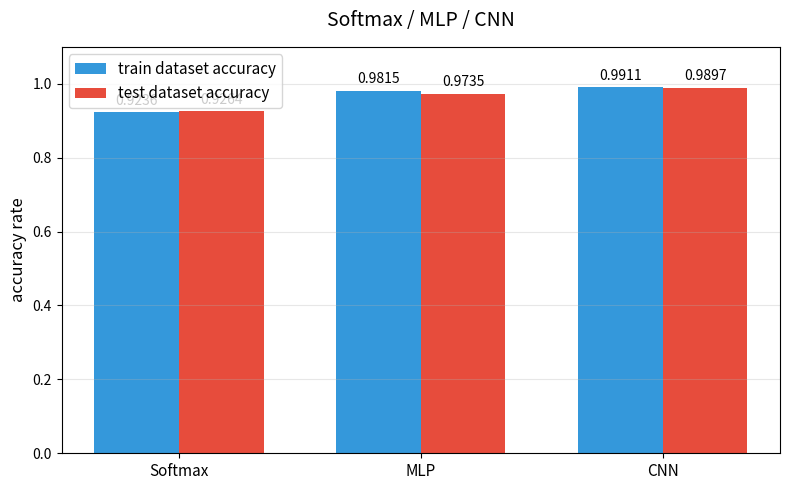

This figure's Python source:
import matplotlib.pyplot as plt
import numpy as np

# 1. 三组数据：(训练集准确率, 测试集准确率)
data = {
    "Softmax": (0.9236483333333334, 0.92643),
    "MLP": (0.9814833333333334, 0.97346),
    "CNN": (0.991085, 0.9896799999999999),
}

# 提取标签、训练准确率、测试准确率
models = list(data.keys())
train_acc = [data[item][0] for item in models]
test_acc = [data[item][1] for item in models]

# 2. 绘图基础设置
x = np.arange(len(models))  # x轴位置
width = 0.35  # 柱子宽度

fig, ax = plt.subplots(figsize=(8, 5))
# 绘制两组柱状图
bar1 = ax.bar(
    x - width / 2, train_acc, width, label="train dataset accuracy", color="#3498db"
)
bar2 = ax.bar(
    x + width / 2, test_acc, width, label="test dataset accuracy", color="#e74c3c"
)


# 3. 在柱子顶部标注数值
def add_label(bars):
    for bar in bars:
        height = bar.get_height()
        ax.annotate(
            f"{height:.4f}",
            xy=(bar.get_x() + bar.get_width() / 2, height),
            xytext=(0, 3),  # 文字偏移
            textcoords="offset points",
            ha="center",
            va="bottom",
        )


add_label(bar1)
add_label(bar2)

# 4. 图表美化配置
ax.set_title("Softmax / MLP / CNN", fontsize=14, pad=15)
ax.set_ylabel("accuracy rate", fontsize=12)
ax.set_xticks(x)
ax.set_xticklabels(models, fontsize=11)
ax.set_ylim(0, 1.10)  # 正确率0~1区间
ax.legend(fontsize=11)
ax.grid(axis="y", alpha=0.3)  # 横向网格线

plt.tight_layout()
plt.show()
